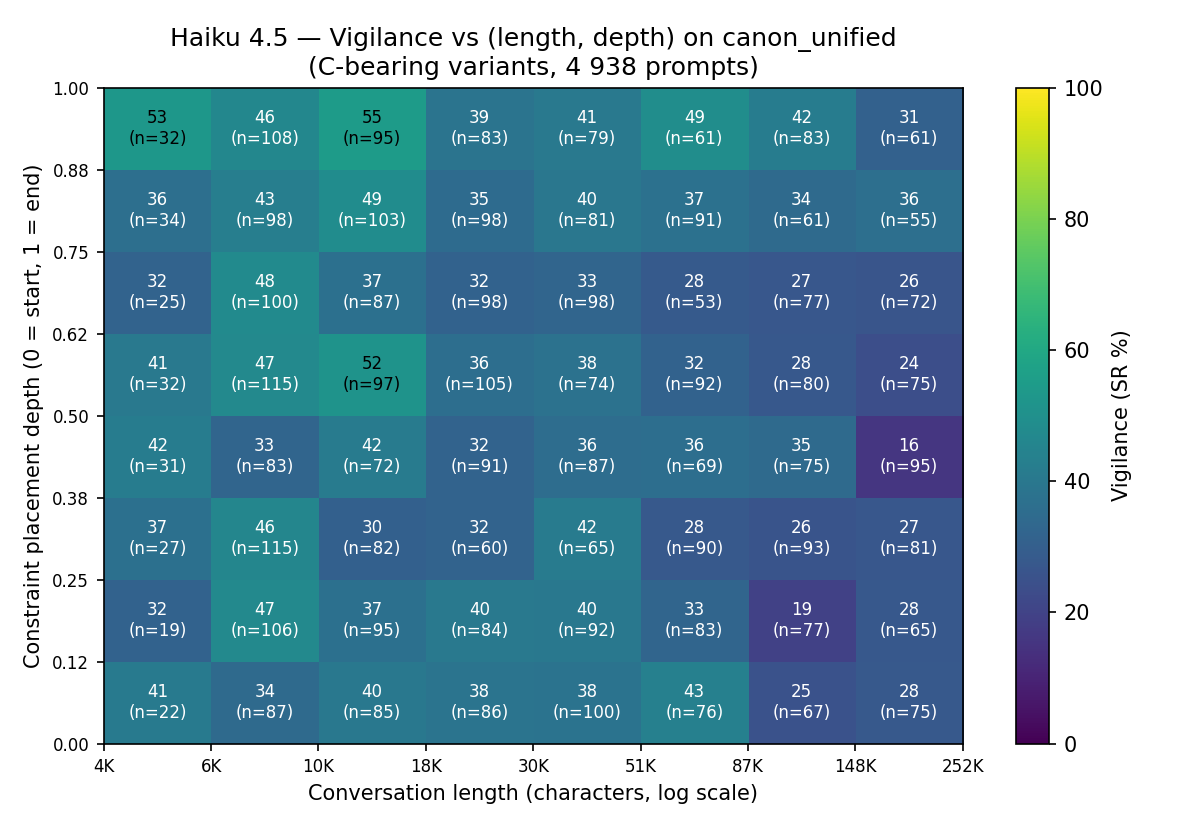

The file beside this chart, header and first rows:
depth_lo, depth_hi, length_lo_chars, length_hi_chars, n, denom, sr_pct
0.0000, 0.1250, 3539, 6030, 22, 22, 40.91
0.0000, 0.1250, 6030, 10276, 87, 87, 34.48
0.0000, 0.1250, 10276, 17510, 85, 85, 40.00
0.0000, 0.1250, 17510, 29836, 86, 86, 38.37
0.0000, 0.1250, 29836, 50841, 100, 100, 38.00
0.0000, 0.1250, 50841, 86632, 76, 76, 43.42
0.0000, 0.1250, 86632, 147620, 67, 67, 25.37
0.0000, 0.1250, 147620, 251543, 75, 75, 28.00
0.1250, 0.2500, 3539, 6030, 19, 19, 31.58
0.1250, 0.2500, 6030, 10276, 106, 106, 47.17
0.1250, 0.2500, 10276, 17510, 95, 95, 36.84
0.1250, 0.2500, 17510, 29836, 84, 84, 40.48
0.1250, 0.2500, 29836, 50841, 92, 92, 40.22
0.1250, 0.2500, 50841, 86632, 83, 83, 32.53
0.1250, 0.2500, 86632, 147620, 77, 77, 19.48
0.1250, 0.2500, 147620, 251543, 65, 65, 27.69
0.2500, 0.3750, 3539, 6030, 27, 27, 37.04
0.2500, 0.3750, 6030, 10276, 115, 115, 46.09
0.2500, 0.3750, 10276, 17510, 82, 82, 30.49
0.2500, 0.3750, 17510, 29836, 60, 60, 31.67
0.2500, 0.3750, 29836, 50841, 65, 65, 41.54
0.2500, 0.3750, 50841, 86632, 90, 90, 27.78
0.2500, 0.3750, 86632, 147620, 93, 93, 25.81
0.2500, 0.3750, 147620, 251543, 81, 81, 27.16
0.3750, 0.5000, 3539, 6030, 31, 31, 41.94
0.3750, 0.5000, 6030, 10276, 83, 83, 32.53
0.3750, 0.5000, 10276, 17510, 72, 72, 41.67
0.3750, 0.5000, 17510, 29836, 91, 91, 31.87
0.3750, 0.5000, 29836, 50841, 87, 87, 35.63
0.3750, 0.5000, 50841, 86632, 69, 69, 36.23
0.3750, 0.5000, 86632, 147620, 75, 75, 34.67
0.3750, 0.5000, 147620, 251543, 95, 95, 15.79
0.5000, 0.6250, 3539, 6030, 32, 32, 40.62
0.5000, 0.6250, 6030, 10276, 115, 115, 46.96
0.5000, 0.6250, 10276, 17510, 97, 97, 51.55
0.5000, 0.6250, 17510, 29836, 105, 105, 36.19
0.5000, 0.6250, 29836, 50841, 74, 74, 37.84
0.5000, 0.6250, 50841, 86632, 92, 92, 31.52
0.5000, 0.6250, 86632, 147620, 80, 80, 27.50
0.5000, 0.6250, 147620, 251543, 75, 75, 24.00
0.6250, 0.7500, 3539, 6030, 25, 25, 32.00
0.6250, 0.7500, 6030, 10276, 100, 100, 48.00
0.6250, 0.7500, 10276, 17510, 87, 87, 36.78
0.6250, 0.7500, 17510, 29836, 98, 98, 31.63
0.6250, 0.7500, 29836, 50841, 98, 98, 32.65
0.6250, 0.7500, 50841, 86632, 53, 53, 28.30
0.6250, 0.7500, 86632, 147620, 77, 77, 27.27
0.6250, 0.7500, 147620, 251543, 72, 72, 26.39
0.7500, 0.8750, 3539, 6030, 34, 33, 36.36
0.7500, 0.8750, 6030, 10276, 98, 98, 42.86
0.7500, 0.8750, 10276, 17510, 103, 103, 48.54
0.7500, 0.8750, 17510, 29836, 98, 97, 35.05
0.7500, 0.8750, 29836, 50841, 81, 81, 39.51
0.7500, 0.8750, 50841, 86632, 91, 91, 37.36
0.7500, 0.8750, 86632, 147620, 61, 61, 34.43
0.7500, 0.8750, 147620, 251543, 55, 55, 36.36
0.8750, 1, 3539, 6030, 32, 32, 53.12
0.8750, 1, 6030, 10276, 108, 108, 46.30
0.8750, 1, 10276, 17510, 95, 95, 54.74
0.8750, 1, 17510, 29836, 83, 83, 38.55
... 4 more rows
